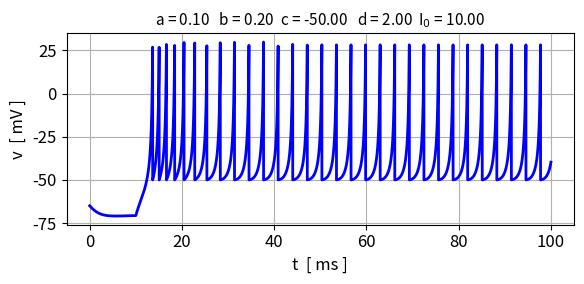
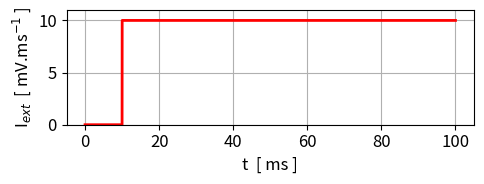
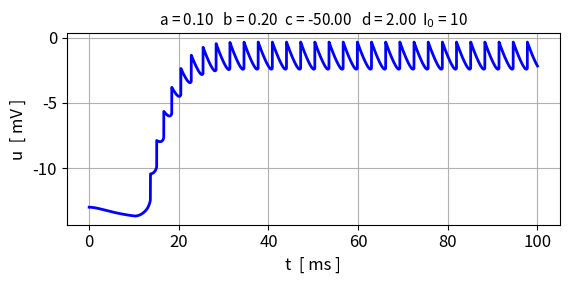
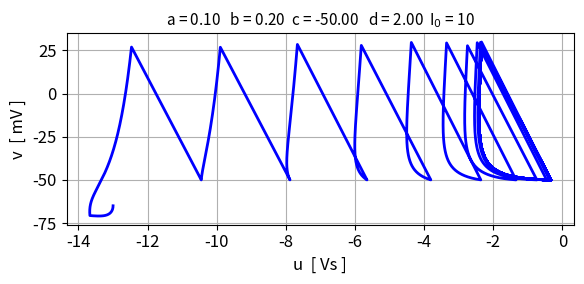

These charts were generated, in order, by the following Python code:
# -*- coding: utf-8 -*-
'''

mnsIZH01.py      FEB 2026

COMPUTATION BIOPHYSICS AND NEUROSCIENCE

IZHIKEVICH MODEL FOR ACTION POTENTIALS AND SPIKE TRAINS

[redacted]
[redacted]
   
Documentation
    https://d-arora.github.io/Doing-Physics-With-Matlab/mns/mnsIZH01.pdf

'''

#%% Libraries
import numpy as np
from numpy import pi, sin, cos, linspace, zeros, array, ones, sqrt 
from scipy.integrate import odeint
import matplotlib.pyplot as plt
from scipy.signal import find_peaks
from numpy.linalg import eig
import time

tStart = time.time()
plt.close('all')

#%%
def VDOT(t,v,u,Iext):
    Vdot  = c1*v**2 + c2*v + c3 - u + Iext
    return Vdot    
def UDOT(t,v,u,Iext):
    Udot  = a*(b*v - u)
    return Udot   


#%% INPUTS AND MODEL PARAMETERS

a = 0.1
b = 0.2
c = -50
d = 2

v0 = -65
I0 = 10

c1 = 0.04; c2 = 5; c3 = 140

# Time span
N = 9999

tS = 100

t = linspace(0,tS,N)
h = t[2] - t[1]

v = zeros(N); u = zeros(N); Iext = zeros(N)
Iext[t>10] = I0
v[0] = v0
u[0] = b*v[0]

       
#%% Runge-Kutta
for n in range(N-1):
    k1 = VDOT(t[n],v[n],u[n],Iext[n])
    g1 = UDOT(t[n],v[n],u[n],Iext[n])
    
    k2 = VDOT(t[n]+0.5*h,v[n]+k1*h/2,u[n]+g1*h/2,Iext[n])
    g2 = UDOT(t[n]+0.5*h,v[n]+k1*h/2,u[n]+g1*h/2,Iext[n])
    
    k3 = VDOT(t[n]+0.5*h,v[n]+k2*h/2,u[n]+g2*h/2,Iext[n])
    g3 = UDOT(t[n]+0.5*h,v[n]+k2*h/2,u[n]+g2*h/2,Iext[n])
    
    k4 = VDOT(t[n]+1.0*h,v[n]+k3*h,u[n]+g3*h,Iext[n])
    g4 = UDOT(t[n]+1.0*h,v[n]+k3*h,u[n]+g3*h,Iext[n])
    
    v[n+1] = v[n] + h*(k1 + 2*k2 + 2*k3 + k4)/6
    u[n+1] = u[n] + h*(g1 + 2*g2 + 2*g3 + g4)/6
    
    
    if v[n+1] > 30:
    #   V[n] = vSpike
        v[n+1] = c
        u[n+1] = u[n+1] + d
    
#%%   FIG 1: t vs V   
plt.rcParams['font.size'] = 12
plt.rcParams["figure.figsize"] = (6,3)
fig1, ax = plt.subplots(nrows=1, ncols=1)
 
ax.set_xlabel('t  [ ms ]'); ax.set_ylabel('v  [ mV ]')
ax.set_title('a = %0.2f' %a + '   b = %0.2f' %b +
            '  c = %0.2f' %c + '   d = %0.2f' %d +
            '  I$_0$ = %0.2f' %I0 , fontsize = 11)
ax.grid()
ax.plot(t,v,'b', lw = 2)

fig1.tight_layout()
fig1.savefig('a1.png')

#%%   FIG 2: t vs IEXT   
plt.rcParams['font.size'] = 12
plt.rcParams["figure.figsize"] = (5,2)
fig2, ax = plt.subplots(nrows=1, ncols=1)
 
ax.set_xlabel('t  [ ms ]'); ax.set_ylabel(r'I$_{ext}$  [ mV.ms$^{-1}$ ]')
ax.grid()
ax.set_ylim([0,11])
ax.plot(t,Iext,'r',lw = 2)

fig2.tight_layout()
fig2.savefig('a2.png')

#%%   FIG 3: t vs u   
plt.rcParams['font.size'] = 12
plt.rcParams["figure.figsize"] = (6,3)
fig3, ax = plt.subplots(nrows=1, ncols=1)
 
ax.set_xlabel('t  [ ms ]'); ax.set_ylabel('u  [ mV ]')
ax.set_title('a = %0.2f' %a + '   b = %0.2f' %b +
            '  c = %0.2f' %c + '   d = %0.2f' %d +
            '  I$_0$ = %0.0f' %I0 , fontsize = 11)
ax.grid()

ax.plot(t,u,'b', lw = 2)

fig3.tight_layout()
fig3.savefig('a3.png')


#%%   FIG 4: u vs v   
plt.rcParams['font.size'] = 12
plt.rcParams["figure.figsize"] = (6,3)
fig4, ax = plt.subplots(nrows=1, ncols=1)
 
ax.set_xlabel('u  [ Vs ]'); ax.set_ylabel('v  [ mV ]')
ax.set_title('a = %0.2f' %a + '   b = %0.2f' %b +
            '  c = %0.2f' %c + '   d = %0.2f' %d +
            '  I$_0$ = %0.0f' %I0 , fontsize = 11)
ax.grid()

ax.plot(u,v,'b', lw = 2)

fig4.tight_layout()
fig4.savefig('a4.png')

         
#%%
tExe = time.time() - tStart
print('  ')
print('Execution time')
print(tExe)


